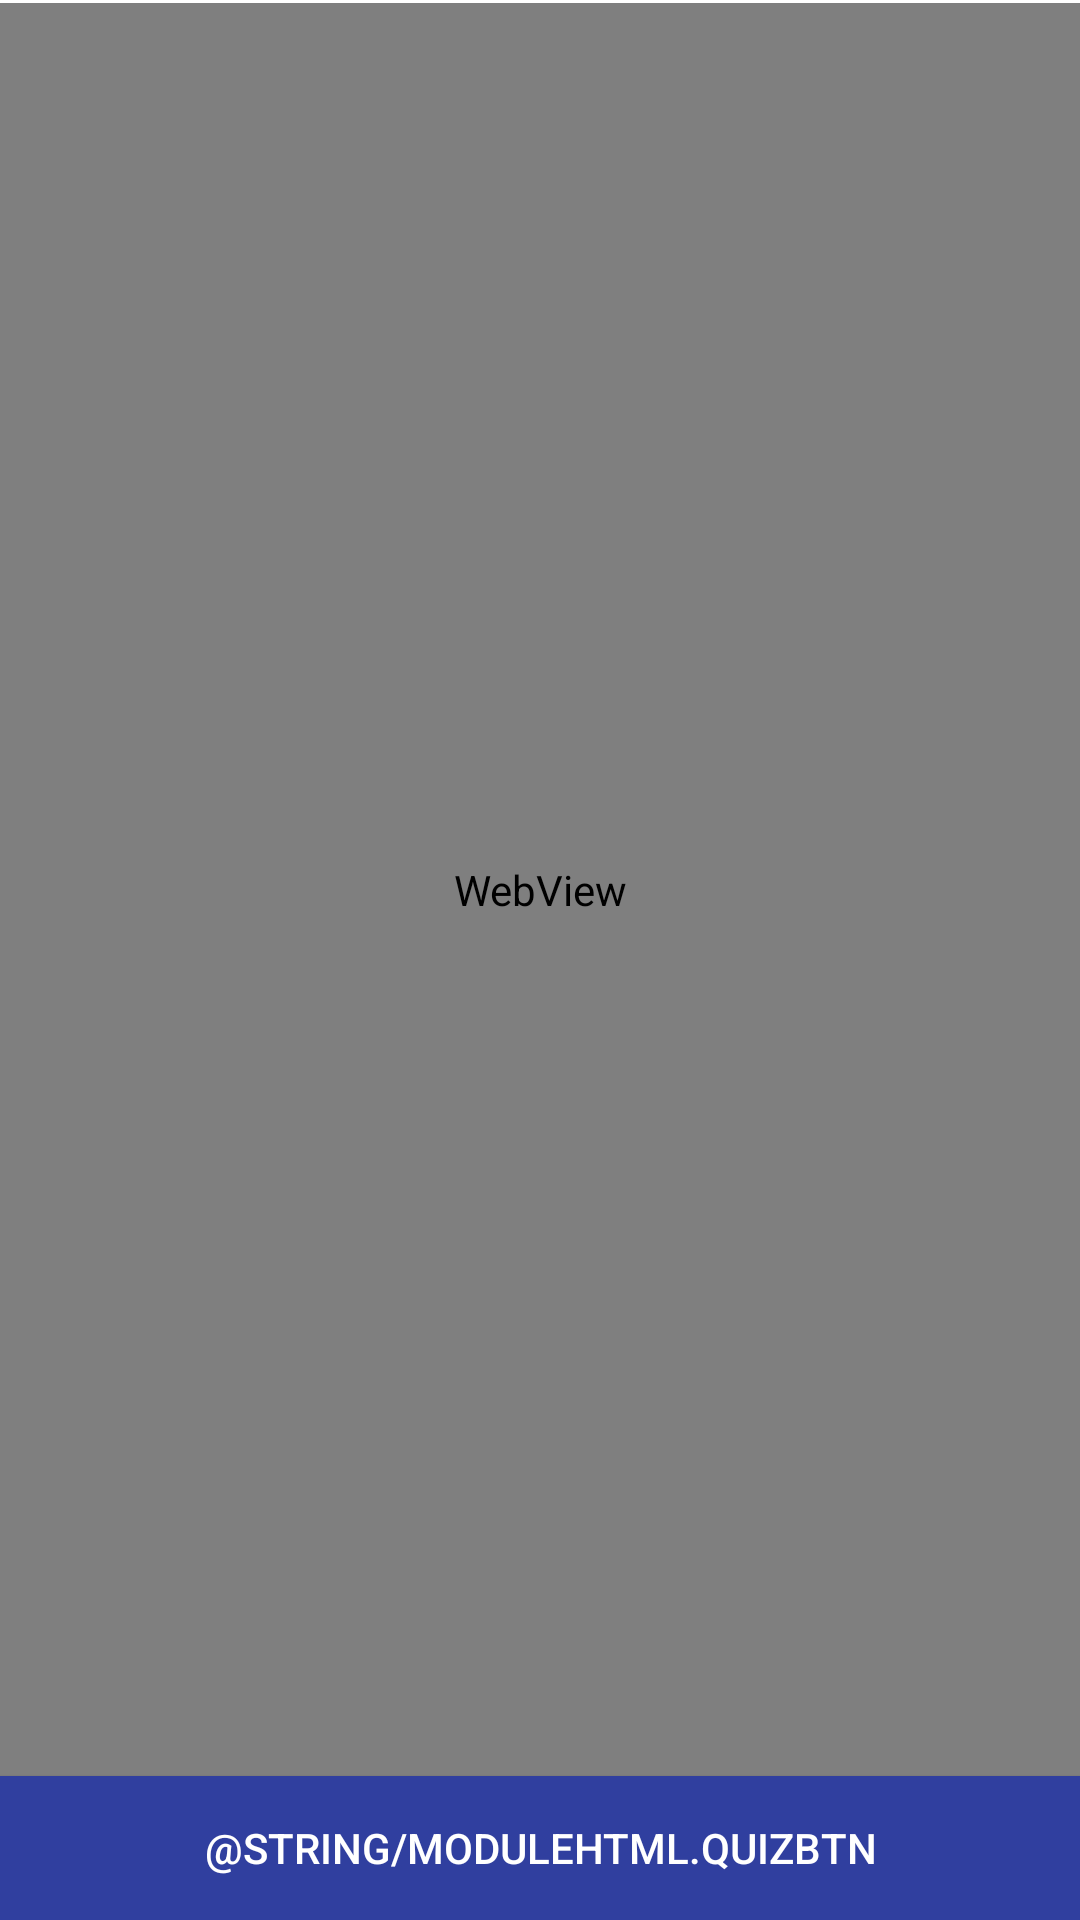

Produce the Android XML layout that renders to this screen, including the resource entries it uses.
<!-- AndroidManifest.xml: application theme AppTheme.Launcher -->
<!-- res/layout/activity_view_html_module.xml -->
<?xml version="1.0" encoding="utf-8"?>
<android.support.constraint.ConstraintLayout xmlns:android="http://schemas.android.com/apk/res/android"
    xmlns:app="http://schemas.android.com/apk/res-auto"
    xmlns:tools="http://schemas.android.com/tools"
    android:layout_width="match_parent"
    android:layout_height="match_parent"
    tools:context=".ViewHtmlModule">

    <WebView
        android:id="@+id/htmlModuleWebView"
        android:layout_width="0dp"
        android:layout_height="0dp"
        android:layout_marginTop="1dp"
        app:layout_constraintBottom_toTopOf="@+id/button"
        app:layout_constraintEnd_toEndOf="parent"
        app:layout_constraintStart_toStartOf="parent"
        app:layout_constraintTop_toTopOf="parent" />

    <Button
        android:id="@+id/button"
        android:layout_width="0dp"
        android:layout_height="wrap_content"
        android:background="?attr/colorPrimaryDark"
        android:onClick="toQuiz"
        android:text="@string/moduleHtml.quizBtn"
        android:textColor="@android:color/white"
        app:layout_constraintBottom_toBottomOf="parent"
        app:layout_constraintEnd_toEndOf="parent"
        app:layout_constraintStart_toStartOf="parent" />
</android.support.constraint.ConstraintLayout>
<!-- resources referenced by this layout -->
<resources>
  <style name="AppTheme.Launcher">
          <item name="android:windowBackground">@drawable/launch_screen</item>
  
      </style>
  <!-- drawable launch_screen (drawable) -->
  <?xml version="1.0" encoding="utf-8"?>
  <layer-list xmlns:android="http://schemas.android.com/apk/res/android" android:opacity="opaque">
      
      <item android:drawable="@android:color/white"/>
      
      <item>
          <bitmap
              android:src="@drawable/splash"
              android:gravity="center"/>
      </item></layer-list>
  <!-- drawable splash: png bitmap (drawable, 60541 bytes) -->
</resources>
